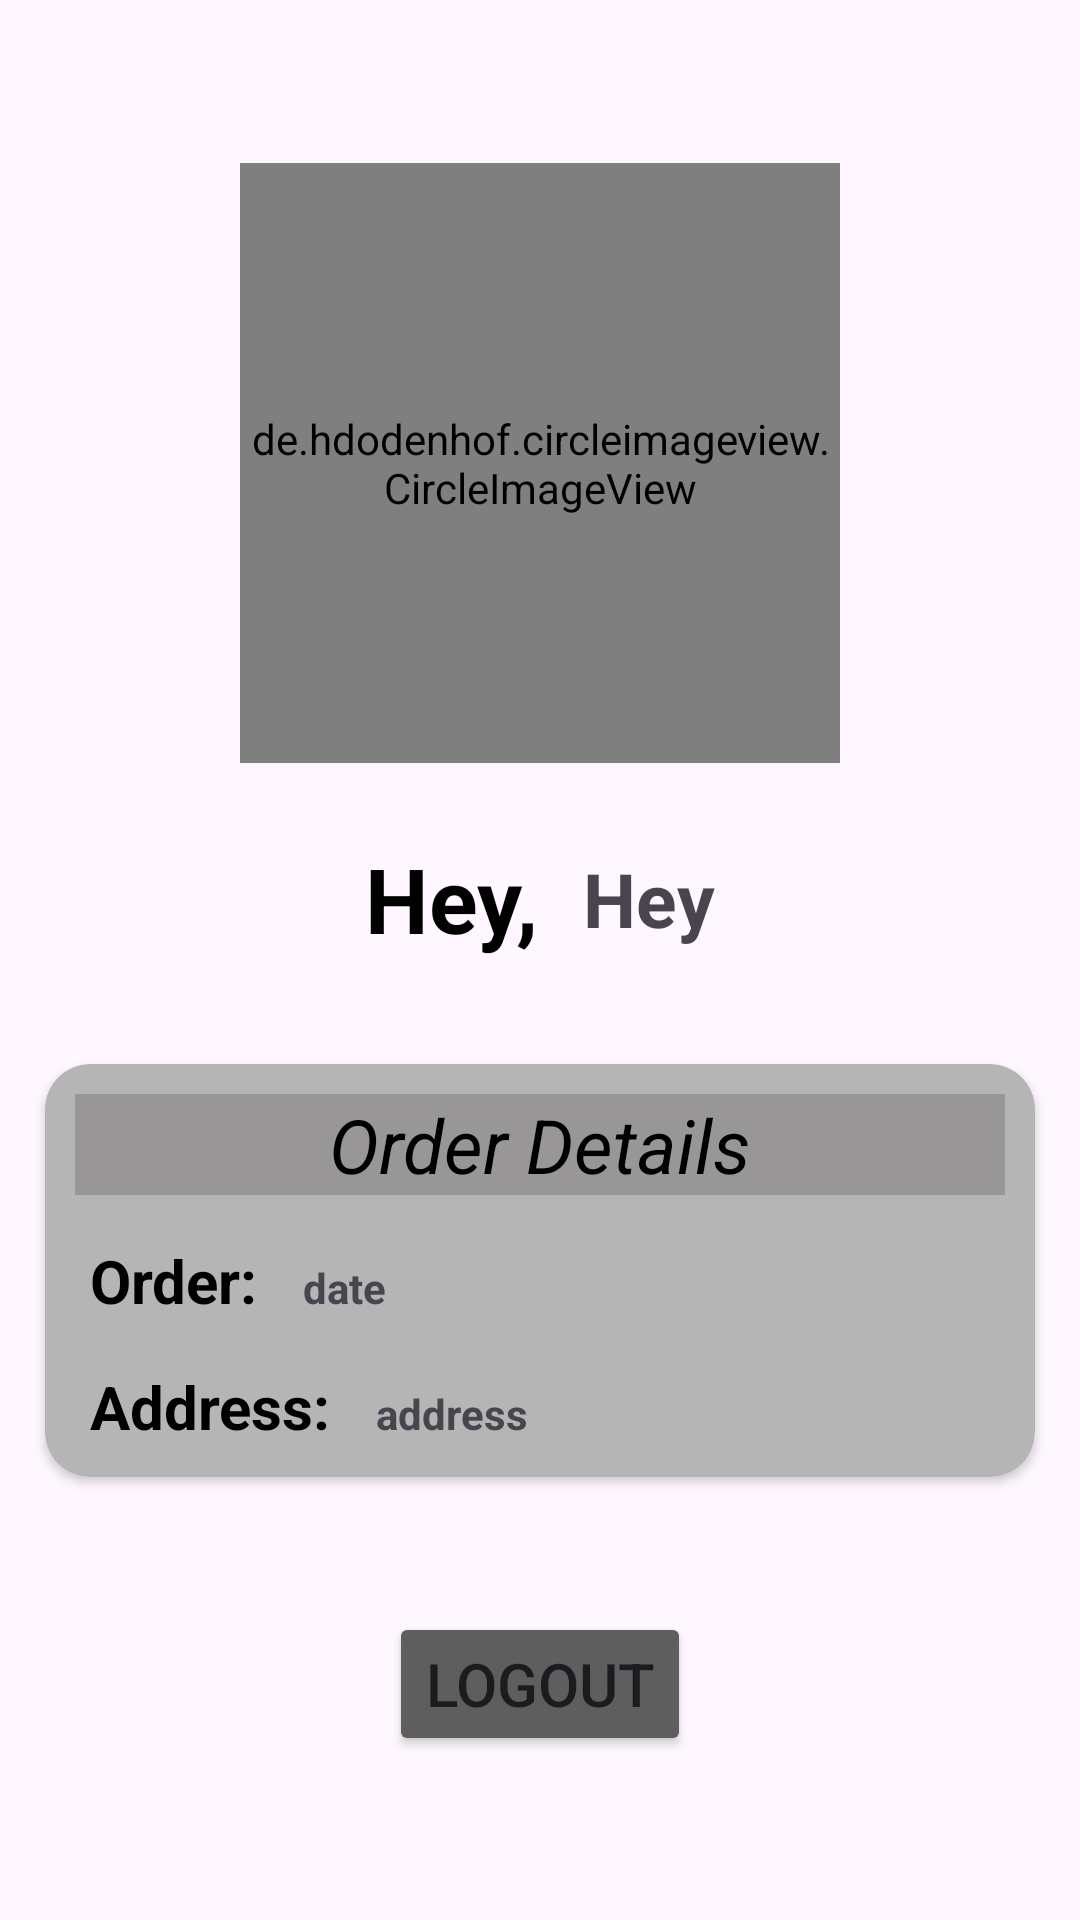

Android layout source for this screen:
<!-- AndroidManifest.xml: application theme Theme.Buyify -->
<!-- res/layout/fragment_profile.xml -->
<?xml version="1.0" encoding="utf-8"?>
<LinearLayout xmlns:android="http://schemas.android.com/apk/res/android"
    xmlns:tools="http://schemas.android.com/tools"
    android:layout_width="match_parent"
    android:layout_height="match_parent"
    xmlns:app="http://schemas.android.com/apk/res-auto"
    android:background="@drawable/back"
    android:orientation="vertical"
    android:gravity="center"
    tools:context=".Fragments.Profile">

    <de.hdodenhof.circleimageview.CircleImageView
        xmlns:app="http://schemas.android.com/apk/res-auto"
        android:id="@+id/profile_image"
        android:layout_width="200dp"
        android:layout_height="200dp"
        android:src="@drawable/logo"
        app:civ_border_width="2dp"
        app:civ_border_color="#FF000000"/>
    <LinearLayout
        android:layout_width="match_parent"
        android:layout_height="wrap_content"
        android:gravity="center"
        android:layout_marginTop="25dp"
        android:layout_marginBottom="20dp"
        android:orientation="horizontal">
        <TextView
            android:layout_width="wrap_content"
            android:layout_height="wrap_content"
            android:text="Hey,"
            android:textSize="30dp"
            android:textColor="@color/black"
            android:textStyle="bold"/>
        <TextView
            android:layout_width="wrap_content"
            android:layout_height="wrap_content"
            android:text="Hey"
            android:textSize="25dp"
            android:layout_marginLeft="15dp"
            android:id="@+id/name"
            android:textStyle="bold"/>



    </LinearLayout>

    <androidx.cardview.widget.CardView
        android:layout_width="match_parent"
        android:layout_height="wrap_content"
        android:elevation="15dp"
        app:cardCornerRadius="15dp"
        android:layout_margin="15dp"
        app:cardBackgroundColor="#B6B5B5">
        <LinearLayout
            android:layout_width="match_parent"
            android:layout_height="wrap_content"
            android:orientation="vertical"
            android:padding="10dp"
            android:gravity="center">
        <TextView
            android:layout_width="match_parent"
            android:layout_height="wrap_content"
            android:textSize="25dp"
            android:gravity="center"
            android:textColor="@color/black"
            android:background="#989696"
            android:textStyle="italic"
            android:text="Order Details"/>
        <LinearLayout
            android:layout_width="match_parent"
            android:layout_height="wrap_content"
            android:layout_marginTop="15dp"
            android:orientation="horizontal">
            <TextView
                android:layout_width="wrap_content"
                android:layout_height="wrap_content"
                android:text="Order:"
                android:layout_marginLeft="5dp"
                android:textSize="20dp"
                android:textColor="@color/black"
                android:textStyle="bold"/>
            <TextView
                android:layout_width="wrap_content"
                android:layout_height="wrap_content"
                android:text="date"
                android:layout_marginLeft="15dp"
                android:id="@+id/date"
                android:textStyle="bold"/>
            />


        </LinearLayout>
            <LinearLayout
                android:layout_width="match_parent"
                android:layout_height="wrap_content"
                android:layout_marginTop="15dp"
                android:orientation="horizontal">
                <TextView
                    android:layout_width="wrap_content"
                    android:layout_height="wrap_content"
                    android:text="Address:"
                    android:layout_marginLeft="5dp"
                    android:textSize="20dp"
                    android:textColor="@color/black"
                    android:textStyle="bold"/>
                <TextView
                    android:layout_width="wrap_content"
                    android:layout_height="wrap_content"
                    android:text="address"
                    android:layout_marginLeft="15dp"
                    android:id="@+id/address"
                    android:textStyle="bold"/>
                />


            </LinearLayout>
        </LinearLayout>
    </androidx.cardview.widget.CardView>
    <Button
        android:layout_width="wrap_content"
        android:layout_height="wrap_content"
        android:text="LOGOUT"
        android:layout_marginTop="30dp"
        android:textSize="20dp"
        android:id="@+id/logout"
        android:backgroundTint="#5E5E5E"/>



</LinearLayout>
<!-- resources referenced by this layout -->
<resources>
  <!-- drawable logo: png bitmap (drawable, 31930 bytes) -->
  <style name="Theme.Buyify" parent="Base.Theme.Buyify" />
  <style name="Base.Theme.Buyify" parent="Theme.Material3.DayNight.NoActionBar">
          
          
      </style>
  <!-- not gathered from this repository: default colours our renderer supplied (Android Studio template values) -->
  <color name="black">#FF000000</color>
</resources>
